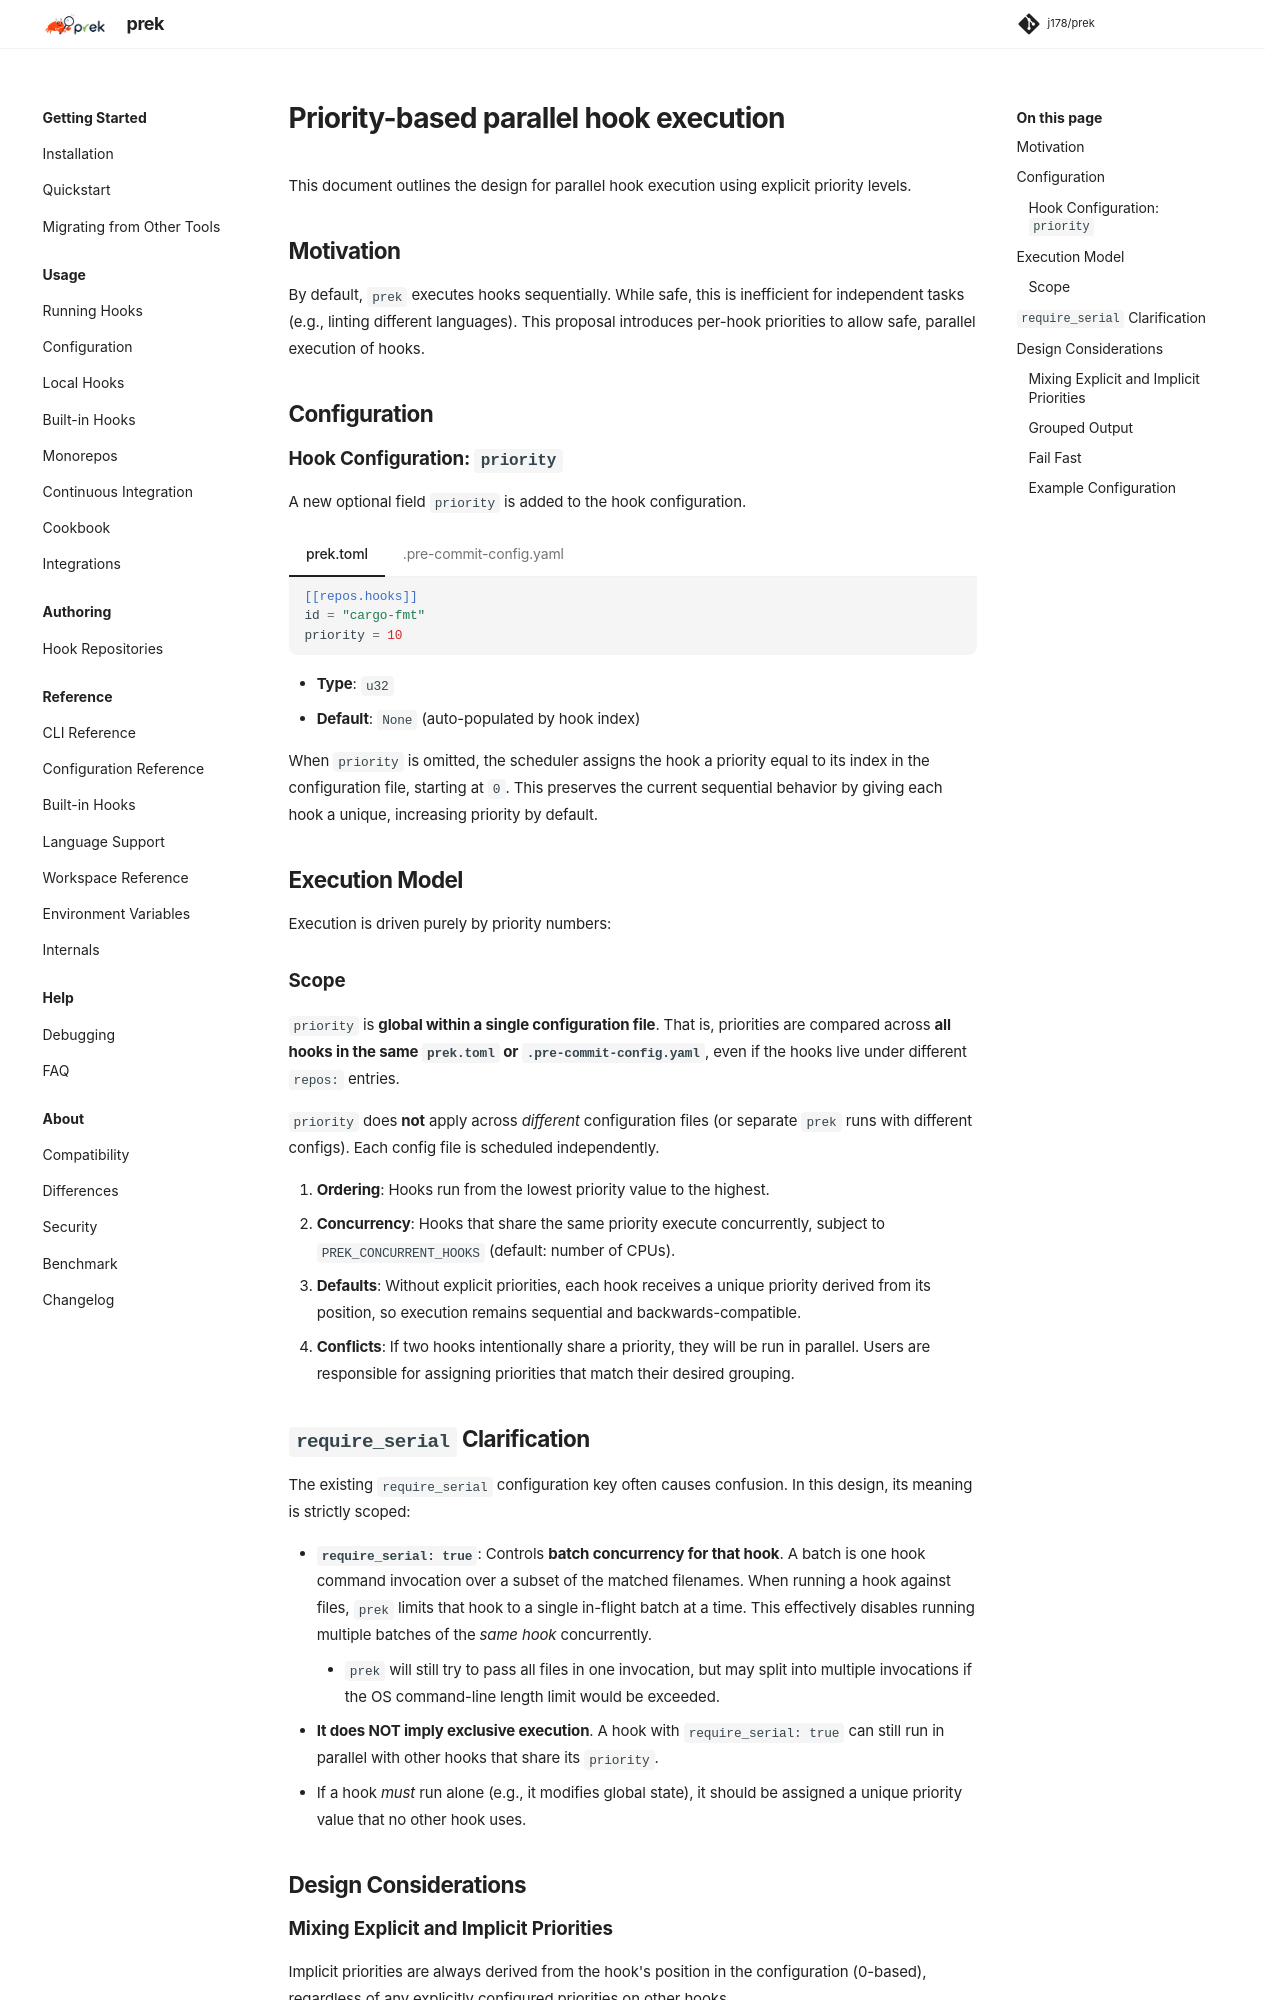

repository: j178/prek · page: 0.5.11/proposals/concurrency/index.html · generator: mkdocs

# Priority-based parallel hook execution

This document outlines the design for parallel hook execution using explicit priority levels.

## Motivation

By default, `prek` executes hooks sequentially. While safe, this is inefficient for independent tasks (e.g., linting different languages). This proposal introduces per-hook priorities to allow safe, parallel execution of hooks.

## Configuration

### Hook Configuration: `priority`

A new optional field `priority` is added to the hook configuration.

=== "prek.toml"

    ```toml
    [[repos.hooks]]
    id = "cargo-fmt"
    priority = 10
    ```

=== ".pre-commit-config.yaml"

    ```yaml
    - id: cargo-fmt
      priority: 10
    ```

- **Type**: `u32`
- **Default**: `None` (auto-populated by hook index)

When `priority` is omitted, the scheduler assigns the hook a priority equal to its index in the configuration file, starting at `0`. This preserves the current sequential behavior by giving each hook a unique, increasing priority by default.

## Execution Model

Execution is driven purely by priority numbers:

### Scope

`priority` is **global within a single configuration file**. That is, priorities are compared across **all hooks in the same `prek.toml` or `.pre-commit-config.yaml`**, even if the hooks live under different `repos:` entries.

`priority` does **not** apply across *different* configuration files (or separate `prek` runs with different configs). Each config file is scheduled independently.

1. **Ordering**: Hooks run from the lowest priority value to the highest.
2. **Concurrency**: Hooks that share the same priority execute concurrently, subject to `PREK_CONCURRENT_HOOKS` (default: number of CPUs).
3. **Defaults**: Without explicit priorities, each hook receives a unique priority derived from its position, so execution remains sequential and backwards-compatible.
4. **Conflicts**: If two hooks intentionally share a priority, they will be run in parallel. Users are responsible for assigning priorities that match their desired grouping.

## `require_serial` Clarification

The existing `require_serial` configuration key often causes confusion. In this design, its meaning is strictly scoped:

- **`require_serial: true`**: Controls **batch concurrency for that hook**. A batch is one hook command invocation over a subset of the matched filenames. When running a hook against files, `prek` limits that hook to a single in-flight batch at a time. This effectively disables running multiple batches of the *same hook* concurrently.
    - `prek` will still try to pass all files in one invocation, but may split into multiple invocations if the OS command-line length limit would be exceeded.
- **It does NOT imply exclusive execution**. A hook with `require_serial: true` can still run in parallel with other hooks that share its `priority`.
- If a hook *must* run alone (e.g., it modifies global state), it should be assigned a unique priority value that no other hook uses.

## Design Considerations
